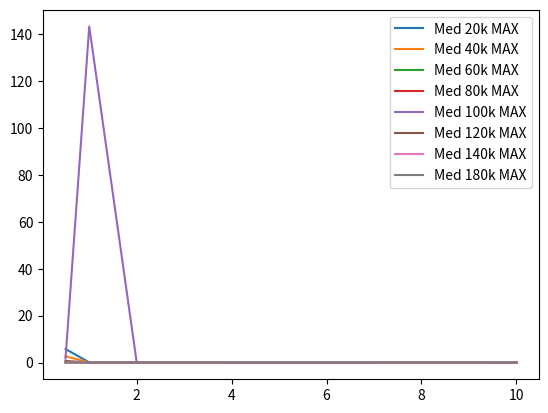

Here is the Python script that generated this plot:
import matplotlib.pyplot as plt
import numpy as np
import statistics

x=[0.5 ,1, 2, 4, 6,8,10]

med_20k_sr=[]
med_20k_max=[5.755282292884,	0.0461111070020195,	0.0293462608790094,	0.023667218725393,	0.032529634864801,	0.0117659876740106,	0.0541138075940069]

med_40k_sr=[]
med_40k_max=[2.64456381260999	,0.0512855137500026	,0.0288025959509923	,0.0242814165445111,	0.0210196925559956,	0.0277084279790074	,0.0469684397209846]

med_60k_sr=[]
med_60k_max=[0.0638103495779774,	0.0275275639349957,	0.0227779375429975	,0.0209153524529029	,0.0236675266170039	,0.0128703451863998	,0.0572980379139949]

med_80k_sr=[]
med_80k_max=[0.0539610492139957,	0.032443577229202,	0.0332402230069988,	0.0321021227877054	,0.0435584568070055	,0.019411533830791,	0.0513035522359928]

med_100k_sr=[]
med_100k_max=[1.63732805282299,	143.321016274214,	0.0264560537799952,	0.0272719390197977,	0.0303006536349812,	0.0257499371179932	,0.0611866313909957]

med_120k_sr=[]
med_120k_max=[0.647566064330988	,0.0439484384899913,	0.0500637228599885,	0.0345773346565039,	0.0247674156140079	,0.018588587570008	,0.0521537775690035]

med_140k_sr=[]
med_140k_max=[0.047361645148996	,0.0396770500809964	,0.0262506429929914,	0.0468198529934014,	0.0478804642129944,	0.0195859615119787,	0.0704167969670095]

med_160k_sr=[]
med_160k_max=[49.1557662405657,	0.0385008280169927,	0.0266044612950225	,0.0299986756562873	,0.0423357715359884,	0.0260953105020008	,0.0558040366300077]

med_180k_sr=[]
med_180k_max=[0.0529352865679869	,0.0336596437510082,	0.0221349629860015,	0.0235358835184982,	0.0273597202289864,	0.0310227996061911	,0.0636969475130229]




plt.plot(x,med_20k_max,label="Med 20k MAX")
plt.plot(x,med_40k_max,label="Med 40k MAX")
plt.plot(x,med_60k_max,label="Med 60k MAX")
plt.plot(x,med_80k_max,label="Med 80k MAX")
plt.plot(x,med_100k_max,label="Med 100k MAX")
plt.plot(x,med_120k_max,label="Med 120k MAX")
plt.plot(x,med_140k_max,label="Med 140k MAX")
#plt.plot(x,med_160k_max,label="Med 160k MAX")
plt.plot(x,med_180k_max,label="Med 180k MAX")
plt.legend(loc='upper right')
plt.show()